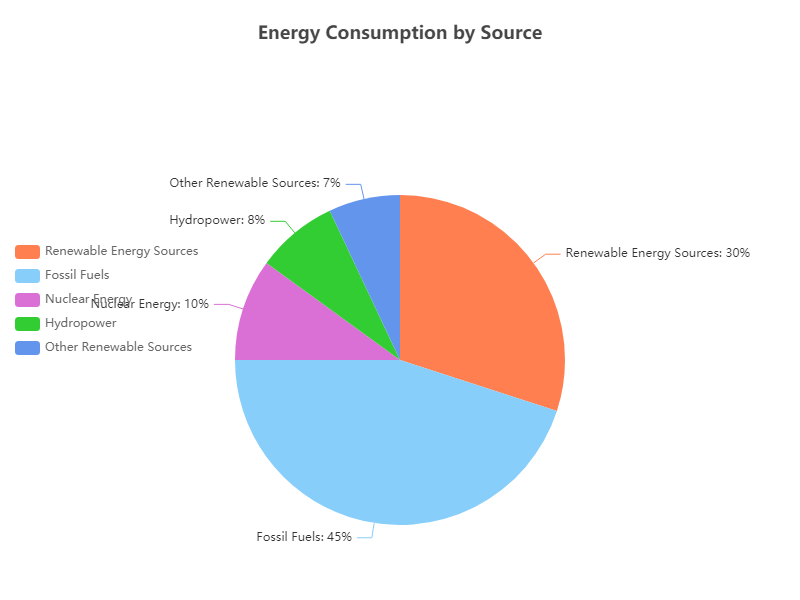

Data behind this chart, as committed beside it:
Category, Percentage
Renewable Energy Sources, 30
Fossil Fuels, 45
Nuclear Energy, 10
Hydropower, 8
Other Renewable Sources, 7
